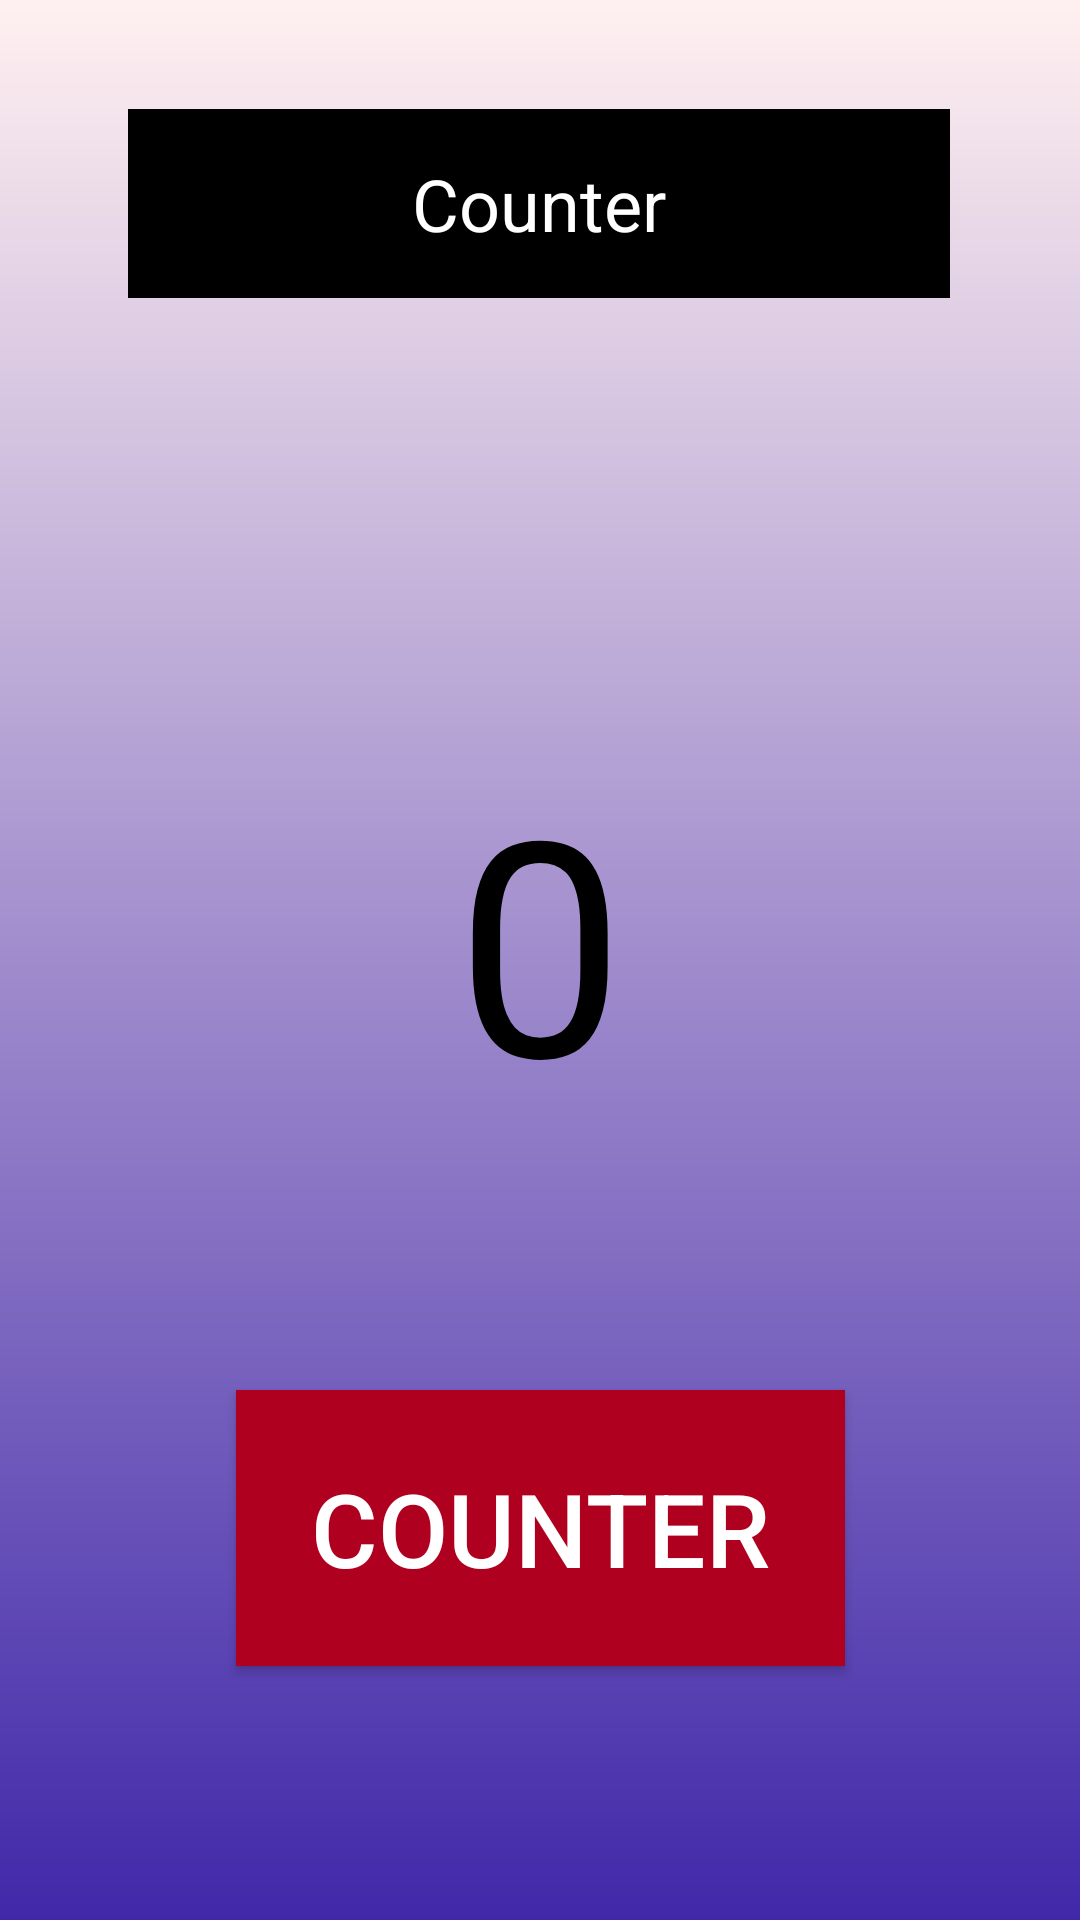

Here is an Android app screen rendered from its layout file. Give the layout XML and the strings, colors and styles it references.
<!-- AndroidManifest.xml: application theme SplashTheme -->
<!-- res/layout/activity_main.xml -->
<?xml version="1.0" encoding="utf-8"?>
<androidx.constraintlayout.widget.ConstraintLayout xmlns:android="http://schemas.android.com/apk/res/android"
    xmlns:app="http://schemas.android.com/apk/res-auto"
    xmlns:tools="http://schemas.android.com/tools"
    android:id="@+id/main"
    android:layout_width="match_parent"
    android:layout_height="match_parent"
    tools:context=".MainActivity">

    <TextView
        android:id="@+id/textHeading"
        android:layout_width="274dp"
        android:layout_height="63dp"
        android:layout_marginTop="8dp"
        android:background="@color/material_dynamic_neutral0"
        android:gravity="center"
        android:text="Counter"
        android:textColor="@color/white"
        android:textColorLink="#A81B1B"
        android:textSize="24sp"
        app:layout_constraintBottom_toBottomOf="parent"
        app:layout_constraintEnd_toEndOf="parent"
        app:layout_constraintHorizontal_bias="0.496"
        app:layout_constraintStart_toStartOf="parent"
        app:layout_constraintTop_toTopOf="parent"
        app:layout_constraintVertical_bias="0.05" />

    <Button
        android:id="@+id/btnCount"
        style="@style/Widget.AppCompat.Button.Small"
        android:layout_width="203dp"
        android:layout_height="92dp"
        android:layout_marginTop="364dp"
        android:background="@color/design_default_color_error"
        android:text="Counter"
        android:textColor="@color/white"
        android:textSize="34sp"
        app:layout_constraintEnd_toEndOf="parent"
        app:layout_constraintStart_toStartOf="parent"
        app:layout_constraintTop_toBottomOf="@+id/textHeading" />

    <TextView
        android:id="@+id/textCount"
        android:layout_width="231dp"
        android:layout_height="148dp"
        android:layout_marginTop="140dp"
        android:gravity="center"
        android:text="0"
        android:textColor="@color/material_dynamic_neutral0"
        android:textSize="100sp"
        app:layout_constraintEnd_toEndOf="parent"
        app:layout_constraintStart_toStartOf="parent"
        app:layout_constraintTop_toBottomOf="@+id/textHeading" />

    <EditText
        android:id="@+id/textCycle"
        android:layout_width="338dp"
        android:layout_height="71dp"
        android:layout_marginTop="100dp"
        android:ems="10"
        android:gravity="center"
        android:inputType="text"
        android:text="0 Cycle Completed"
        android:textAlignment="center"
        android:textColor="@color/white"
        android:textSize="34sp"
        app:layout_constraintEnd_toEndOf="parent"
        app:layout_constraintHorizontal_bias="0.493"
        app:layout_constraintStart_toStartOf="parent"
        app:layout_constraintTop_toBottomOf="@+id/btnCount" />

</androidx.constraintlayout.widget.ConstraintLayout>
<!-- resources referenced by this layout -->
<resources>
  <color name="white">#FFFFFFFF</color>
  <style name="SplashTheme" parent="Theme.AppCompat.Light.NoActionBar">
          <item name="android:windowBackground">@drawable/splash_gradient</item>
          <item name="android:statusBarColor">@android:color/transparent</item>
      </style>
  <!-- drawable splash_gradient (drawable) -->
  <?xml version="1.0" encoding="utf-8"?>
  <layer-list xmlns:android="http://schemas.android.com/apk/res/android">
      <item>
          <shape android:shape="rectangle">
              <gradient
                  android:startColor="#4028A9"
                  android:endColor="#FFF0F0"
                  android:angle="90"/>
          </shape>
      </item>
  </layer-list>
</resources>
